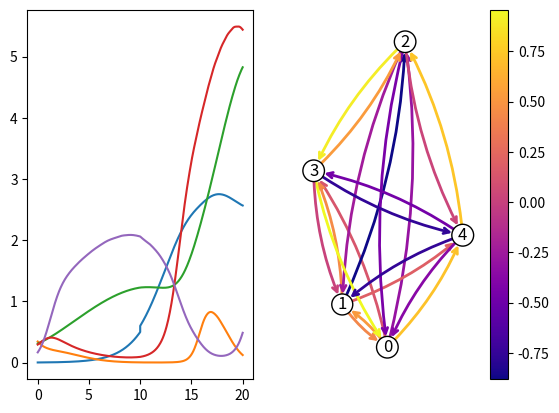

The script that saved this image:
##location: cd Github/dynamics_random_complex_systems

##to run: python random_resources_ODE.py

########################################################

##Part A: load in the libraries and functions for running the code

##libraries

import random
from random import randint
import numpy as np
import csv

import matplotlib as mpl
import matplotlib.pyplot as plt
import matplotlib.animation as animation

import networkx as nx

import scipy as sp
from scipy.integrate import solve_ivp

###############################################################

##dyadic behaviour model

def Calc_x_dot(x):

	x_dot=np.zeros(no_factors)

	for sel_ind in np.arange(no_factors):

		x_growth=x[sel_ind]*growth_rate[sel_ind]

		x_logistic_growth=growth_to_max_rate[sel_ind]*max_resources[sel_ind]-x[sel_ind]

		for sel_other_ind in np.arange(no_factors):
		
			x_logistic_growth=x_logistic_growth+interactions[sel_ind, sel_other_ind]*x[sel_other_ind]
			
		x_dot[sel_ind]=x_growth*x_logistic_growth
			
	return(x_dot)

def Behaviour_Model_ODE(t, x):#, alpha, beta, gamma, delta, epsilon):

	x_dot=Calc_x_dot(x)
	
	return(x_dot)
	
############################
	
def Single_Behaviour_Kick(kick_size, no_factors, no_t, plot_dynamics=0):
	
	t_max=0
	
	single_kick_data=[]

	#t=0

	#b_dot=Behaviour_Model_ODE(t, b, alpha, beta, gamma, delta, epsilon)
			
	#print("b_dot = ",b_dot)

	x_init=np.random.random(no_factors)*0.4
		
	full_z=np.reshape(x_init,(no_factors,1))

	print(full_z)

	#full_t=[]#np.empty(shape=[1])

	full_t=[0]

	print(full_t)

	nudge_behaviour=0
		
	t_min=t_max

	t_max=t_max+10

	t_sol=np.linspace(t_min, t_max, no_t)
		
	sol=solve_ivp(Behaviour_Model_ODE, [np.min(t_sol), np.max(t_sol)], x_init, dense_output=True, t_eval=t_sol)

	z=sol.sol(t_sol)

	full_z=np.hstack([full_z,z])
		
	full_t=np.hstack([full_t,t_sol])

	L=len(z[0,:])

	x_init=z[:,L-1]

	single_kick_data=np.hstack([single_kick_data, x_init[[0, 1]]])


	######

	##nudge the system

	nudge_behaviour=1

	x_init[0]=x_init[0]+nudge_behaviour*kick_size#np.random.random(2)*2

	#alpha[[0,1]]=alpha[[0,1]]+nudge_behaviour*0.5#(np.random.random(2)*2)*0.5
		
	#beta=beta+nudge_behaviour*0.5#(np.random.random(2)*2)*0.5
		
	#delta[[0,1]]=delta[[0,1]]+nudge_behaviour*(np.random.random(2)*2)*0.5

	#######

	##run for a second, to see what happens

	t_min=t_max

	t_max=t_max+1

	t_sol=np.linspace(t_min, t_max, no_t)
		
	sol=solve_ivp(Behaviour_Model_ODE, [np.min(t_sol), np.max(t_sol)], x_init, dense_output=True, t_eval=t_sol)

	z=sol.sol(t_sol)

	full_z=np.hstack([full_z,z])
		
	full_t=np.hstack([full_t,t_sol])

	L=len(z[0,:])

	x_init=z[:,L-1]

	single_kick_data=np.hstack([single_kick_data, x_init[[0, 1]]])

	#########

	nudge_behaviour=0

	##run for another 9 seconds to see what happens

	t_min=t_max

	t_max=t_max+9

	t_sol=np.linspace(t_min, t_max, no_t)
		
	sol=solve_ivp(Behaviour_Model_ODE, [np.min(t_sol), np.max(t_sol)], x_init, dense_output=True, t_eval=t_sol)

	z=sol.sol(t_sol)

	full_z=np.hstack([full_z,z])
		
	full_t=np.hstack([full_t,t_sol])

	L=len(z[0,:])

	x_init=z[:,L-1]

	single_kick_data=np.hstack([single_kick_data, x_init[[0, 1]]])
	
	if plot_dynamics==1:
	
		fig, ax = plt.subplots(nrows=1, ncols=1)

#		ax[0].plot(full_t, full_z.T[:,[0,1]])
		#plt.ylim([0, 20])
		#ax[0].x_label('t')

		#	ax[1].plot(full_z.T[:,0],full_z.T[:,1])

		ax.plot(full_t, full_z.T)

		plt.show()
		
		fig.savefig("single_kick.png")
		
		
		plt.close()

	
	return(single_kick_data)


kick_size=0.1
	
no_factors=5

no_t=250

growth_rate=np.random.random(no_factors)*2

growth_to_max_rate=np.random.random(no_factors)*2

max_resources=np.random.random(no_factors)*2

interactions=np.random.random([no_factors, no_factors])*2-1

for i in np.arange(no_factors):

	interactions[i,i]=0

print("growth_rate = ", growth_rate)

print("growth_to_max_rate = ", growth_to_max_rate)

print("max_resources = ", max_resources)

print("interactions = ", interactions)

#single_kick_data=Single_Behaviour_Kick(kick_size, no_factors, no_t, 1)

t_max=0
	
single_kick_data=[]

x_init=np.random.random(no_factors)*0.4
		
full_z=np.reshape(x_init,(no_factors,1))

print(full_z)

full_t=[0]

print(full_t)

nudge_behaviour=0
		
t_min=t_max

t_max=t_max+10

t_sol=np.linspace(t_min, t_max, no_t)
		
sol=solve_ivp(Behaviour_Model_ODE, [np.min(t_sol), np.max(t_sol)], x_init, dense_output=True, t_eval=t_sol)

z=sol.sol(t_sol)

full_z=np.hstack([full_z,z])
		
full_t=np.hstack([full_t,t_sol])

L=len(z[0,:])

x_init=z[:,L-1]

single_kick_data=np.hstack([single_kick_data, x_init[[0, 1]]])

######

##nudge the system

nudge_behaviour=1

print("What aspect would you like to change?")

print("1 = the state of the resources or constructs")

print("2 = the maximum state of the resources or constructs")

print("3 = how the resources and constructs interact")

x_init[0]=x_init[0]+nudge_behaviour*kick_size#np.random.random(2)*2

#######

##run for another 10 seconds to see what happens

t_min=t_max

t_max=t_max+10

t_sol=np.linspace(t_min, t_max, no_t)
		
sol=solve_ivp(Behaviour_Model_ODE, [np.min(t_sol), np.max(t_sol)], x_init, dense_output=True, t_eval=t_sol)

z=sol.sol(t_sol)

full_z=np.hstack([full_z,z])
		
full_t=np.hstack([full_t,t_sol])

L=len(z[0,:])

x_init=z[:,L-1]

single_kick_data=np.hstack([single_kick_data, x_init[[0, 1]]])
	
fig, ax = plt.subplots(nrows=1, ncols=2)

ax[0].plot(full_t, full_z.T)



print("single_kick_data")

print(single_kick_data)

#############################################################

##plot the connecting networkx

G = nx.DiGraph(interactions)

seed = 13648  # Seed random number generators for reproducibility
#G = nx.random_k_out_graph(10, 3, 0.5, seed=seed)
pos = nx.spring_layout(G, seed=seed)

node_sizes = 200*(1+max_resources/np.sum(max_resources))
M = G.number_of_edges()

all_edge_colors = np.reshape(interactions, (len(interactions[:,0])*len(interactions[:,0]), 1))

edge_colors=all_edge_colors[all_edge_colors!=0]

cmap = plt.cm.plasma

nodes = nx.draw_networkx_nodes(G, pos, node_size=node_sizes, node_color="white", edgecolors="black")

edges = nx.draw_networkx_edges(
    G,
    pos,
    node_size=node_sizes,
    arrowstyle="->",
    arrowsize=10,
    edge_color=edge_colors,
    edge_cmap=cmap,
    width=2,
    connectionstyle='arc3,rad=0.1'
)

labels=nx.draw_networkx_labels(G, pos=pos)

pc = mpl.collections.PatchCollection(edges, cmap=cmap)
pc.set_array(edge_colors)

ax[1] = plt.gca()
ax[1].set_axis_off()
plt.colorbar(pc, ax=ax[1])

plt.show()
		
fig.savefig("single_kick.png")
		
plt.close()

#nx.draw(G, edge_color=interactions+np.min(interactions)+0.01)

#plt.show()

#plt.close()
